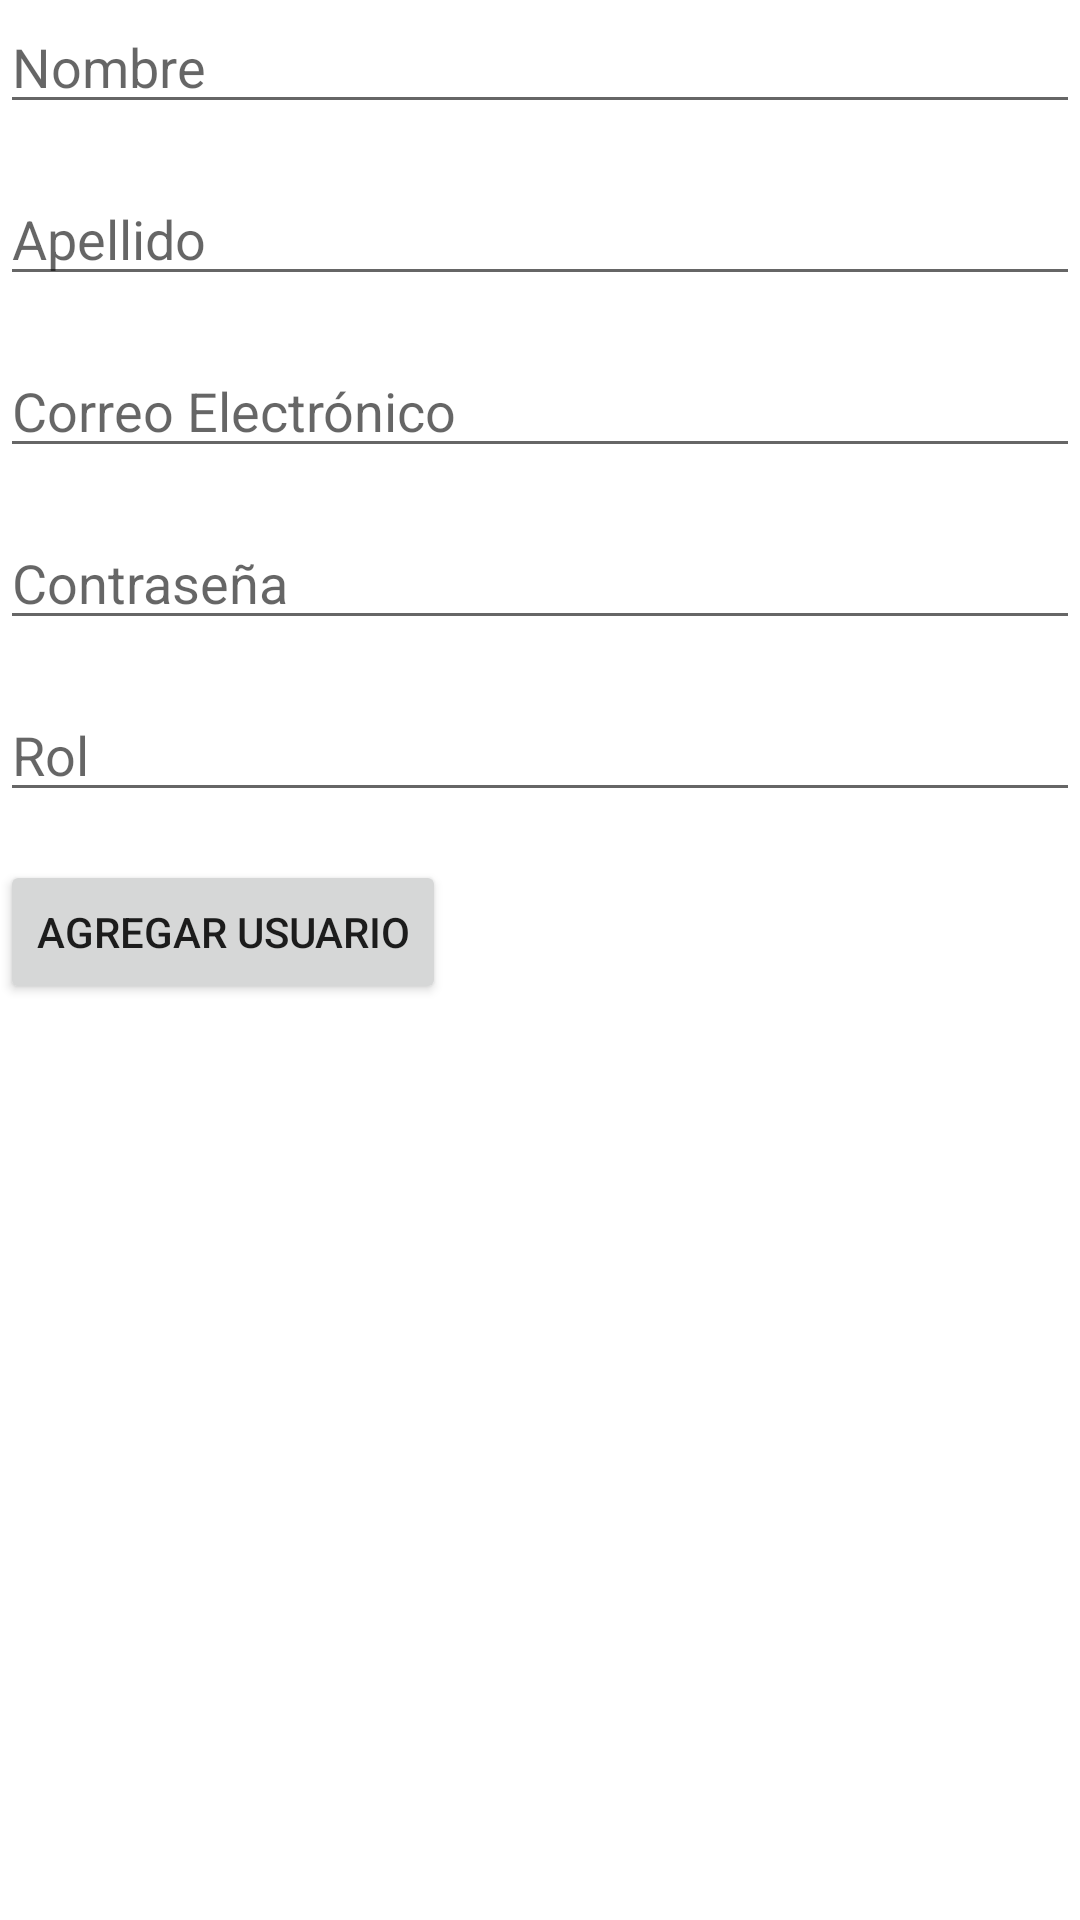

Layout XML and referenced resources for this Android screen:
<!-- AndroidManifest.xml: application theme Theme.Prueba_CentroComercial -->
<!-- res/layout/activity_add_user.xml -->
<?xml version="1.0" encoding="utf-8"?>
<androidx.constraintlayout.widget.ConstraintLayout xmlns:android="http://schemas.android.com/apk/res/android"
    xmlns:app="http://schemas.android.com/apk/res-auto"
    xmlns:tools="http://schemas.android.com/tools"
    android:layout_width="match_parent"
    android:layout_height="match_parent"
    tools:context=".activity_add_user">
    <RelativeLayout
        android:layout_width="match_parent"
        android:layout_height="match_parent">

        <EditText
            android:id="@+id/etNombre"
            android:layout_width="match_parent"
            android:layout_height="wrap_content"
            android:hint="Nombre" />

        <EditText
            android:id="@+id/etApellido"
            android:layout_width="match_parent"
            android:layout_height="wrap_content"
            android:layout_below="@id/etNombre"
            android:layout_marginTop="16dp"
            android:hint="Apellido" />

        <EditText
            android:id="@+id/etEmail"
            android:layout_width="match_parent"
            android:layout_height="wrap_content"
            android:layout_below="@id/etApellido"
            android:layout_marginTop="16dp"
            android:inputType="textEmailAddress"
            android:hint="Correo Electrónico" />

        <EditText
            android:id="@+id/etContraseña"
            android:layout_width="match_parent"
            android:layout_height="wrap_content"
            android:layout_below="@id/etEmail"
            android:layout_marginTop="16dp"
            android:inputType="textPassword"
            android:hint="Contraseña" />

        <EditText
            android:id="@+id/etRol"
            android:layout_width="match_parent"
            android:layout_height="wrap_content"
            android:layout_below="@id/etContraseña"
            android:layout_marginTop="16dp"
            android:hint="Rol" />

        <Button
            android:id="@+id/btnAgregarUsuario"
            android:layout_width="wrap_content"
            android:layout_height="wrap_content"
            android:layout_below="@id/etRol"
            android:layout_marginTop="16dp"
            android:text="Agregar Usuario" />
    </RelativeLayout>


</androidx.constraintlayout.widget.ConstraintLayout>
<!-- resources referenced by this layout -->
<resources>
  <style name="Theme.Prueba_CentroComercial" parent="Theme.MaterialComponents.DayNight.DarkActionBar">
          
          <item name="colorPrimary">@color/purple_500</item>
          <item name="colorPrimaryVariant">@color/purple_700</item>
          <item name="colorOnPrimary">@color/white</item>
          
          <item name="colorSecondary">@color/teal_200</item>
          <item name="colorSecondaryVariant">@color/teal_700</item>
          <item name="colorOnSecondary">@color/black</item>
          
          <item name="android:statusBarColor">?attr/colorPrimaryVariant</item>
          
      </style>
  <!-- not gathered from this repository: default colours our renderer supplied (Android Studio template values) -->
  <color name="purple_500">#FF6200EE</color>
  <color name="purple_700">#FF3700B3</color>
  <color name="teal_200">#FF03DAC5</color>
  <color name="teal_700">#FF018786</color>
  <color name="black">#FF000000</color>
  <color name="white">#FFFFFFFF</color>
</resources>
